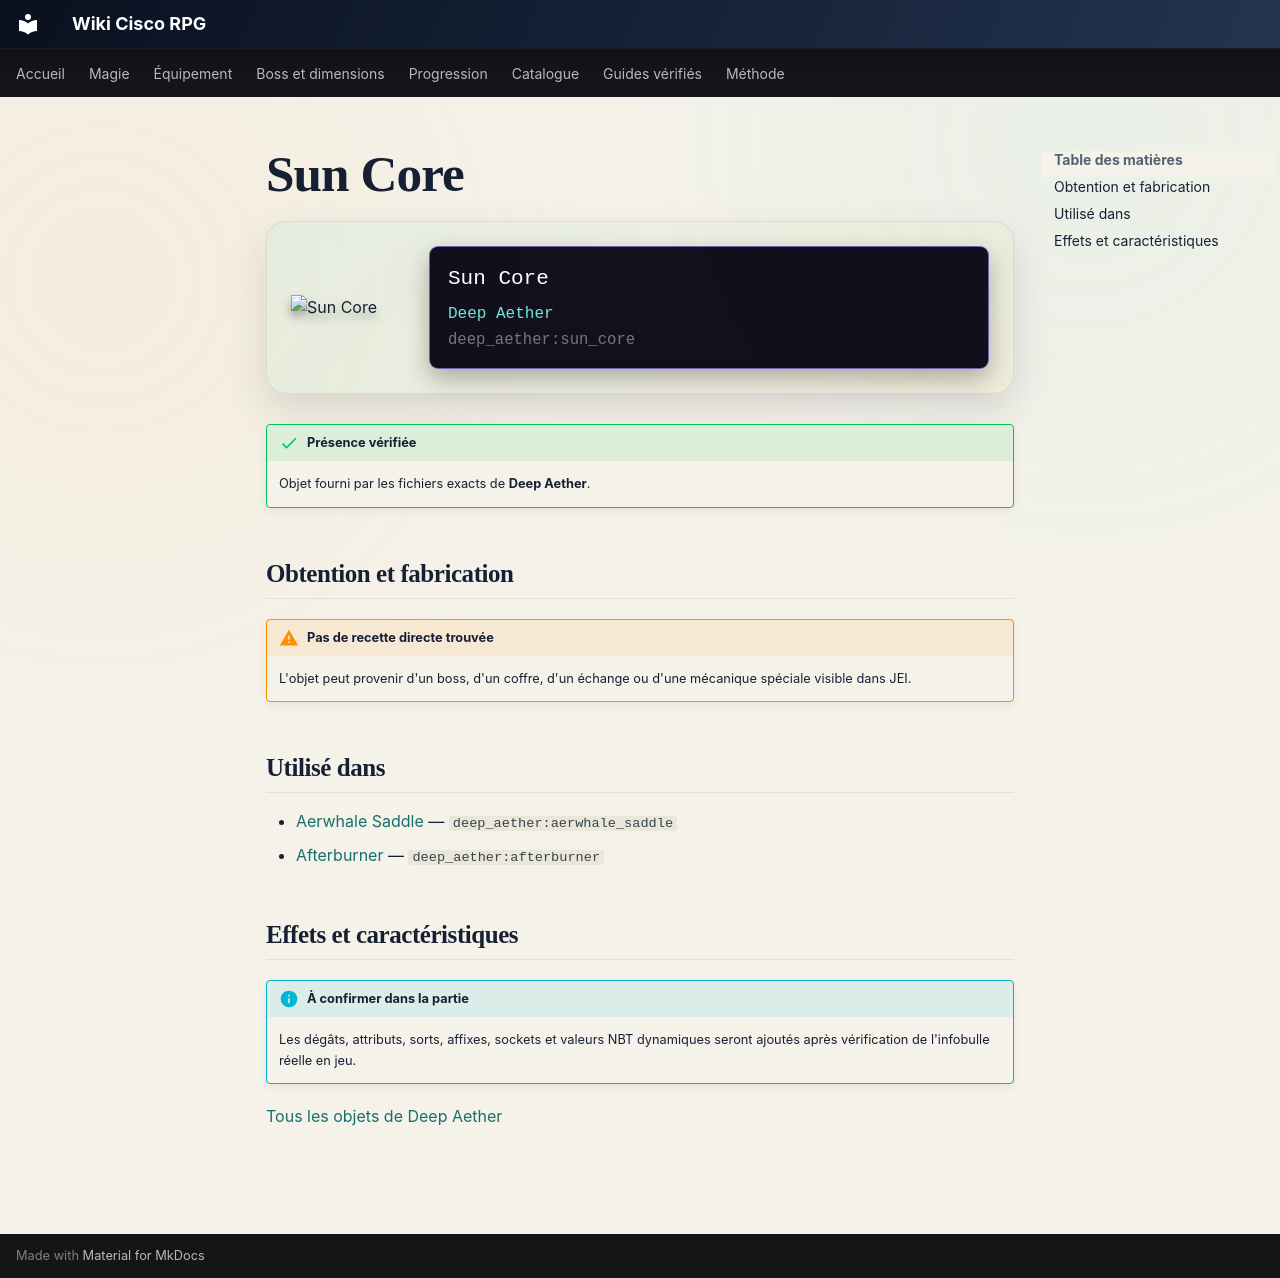

repository: Kloups-Dev/wiki-cisco-rpg · page: catalogue/objets/deep_aether/sun_core/index.html · generator: mkdocs

# Sun Core

<div class="mc-item-showcase">
<img class="mc-item-icon" src="../../../../assets/generated/items/deep_aether/sun_core.png" alt="Sun Core">
<div class="mc-tooltip-card">
<div class="mc-tooltip-card__name">Sun Core</div>
<div class="mc-tooltip-card__mod">Deep Aether</div>
<div class="mc-tooltip-card__id">deep_aether:sun_core</div>
</div>
</div>

!!! success "Présence vérifiée"
    Objet fourni par les fichiers exacts de **Deep Aether**.

## Obtention et fabrication

!!! warning "Pas de recette directe trouvée"
    L'objet peut provenir d'un boss, d'un coffre, d'un échange ou d'une mécanique spéciale visible dans JEI.

## Utilisé dans

- [Aerwhale Saddle](../../../catalogue/objets/deep_aether/aerwhale_saddle.md) — <code>deep_aether:aerwhale_saddle</code>
- [Afterburner](../../../catalogue/objets/deep_aether/afterburner.md) — <code>deep_aether:afterburner</code>

## Effets et caractéristiques

!!! info "À confirmer dans la partie"
    Les dégâts, attributs, sorts, affixes, sockets et valeurs NBT dynamiques seront ajoutés après vérification de l'infobulle réelle en jeu.

[Tous les objets de Deep Aether](../../../contenu/deep-aether.md)
